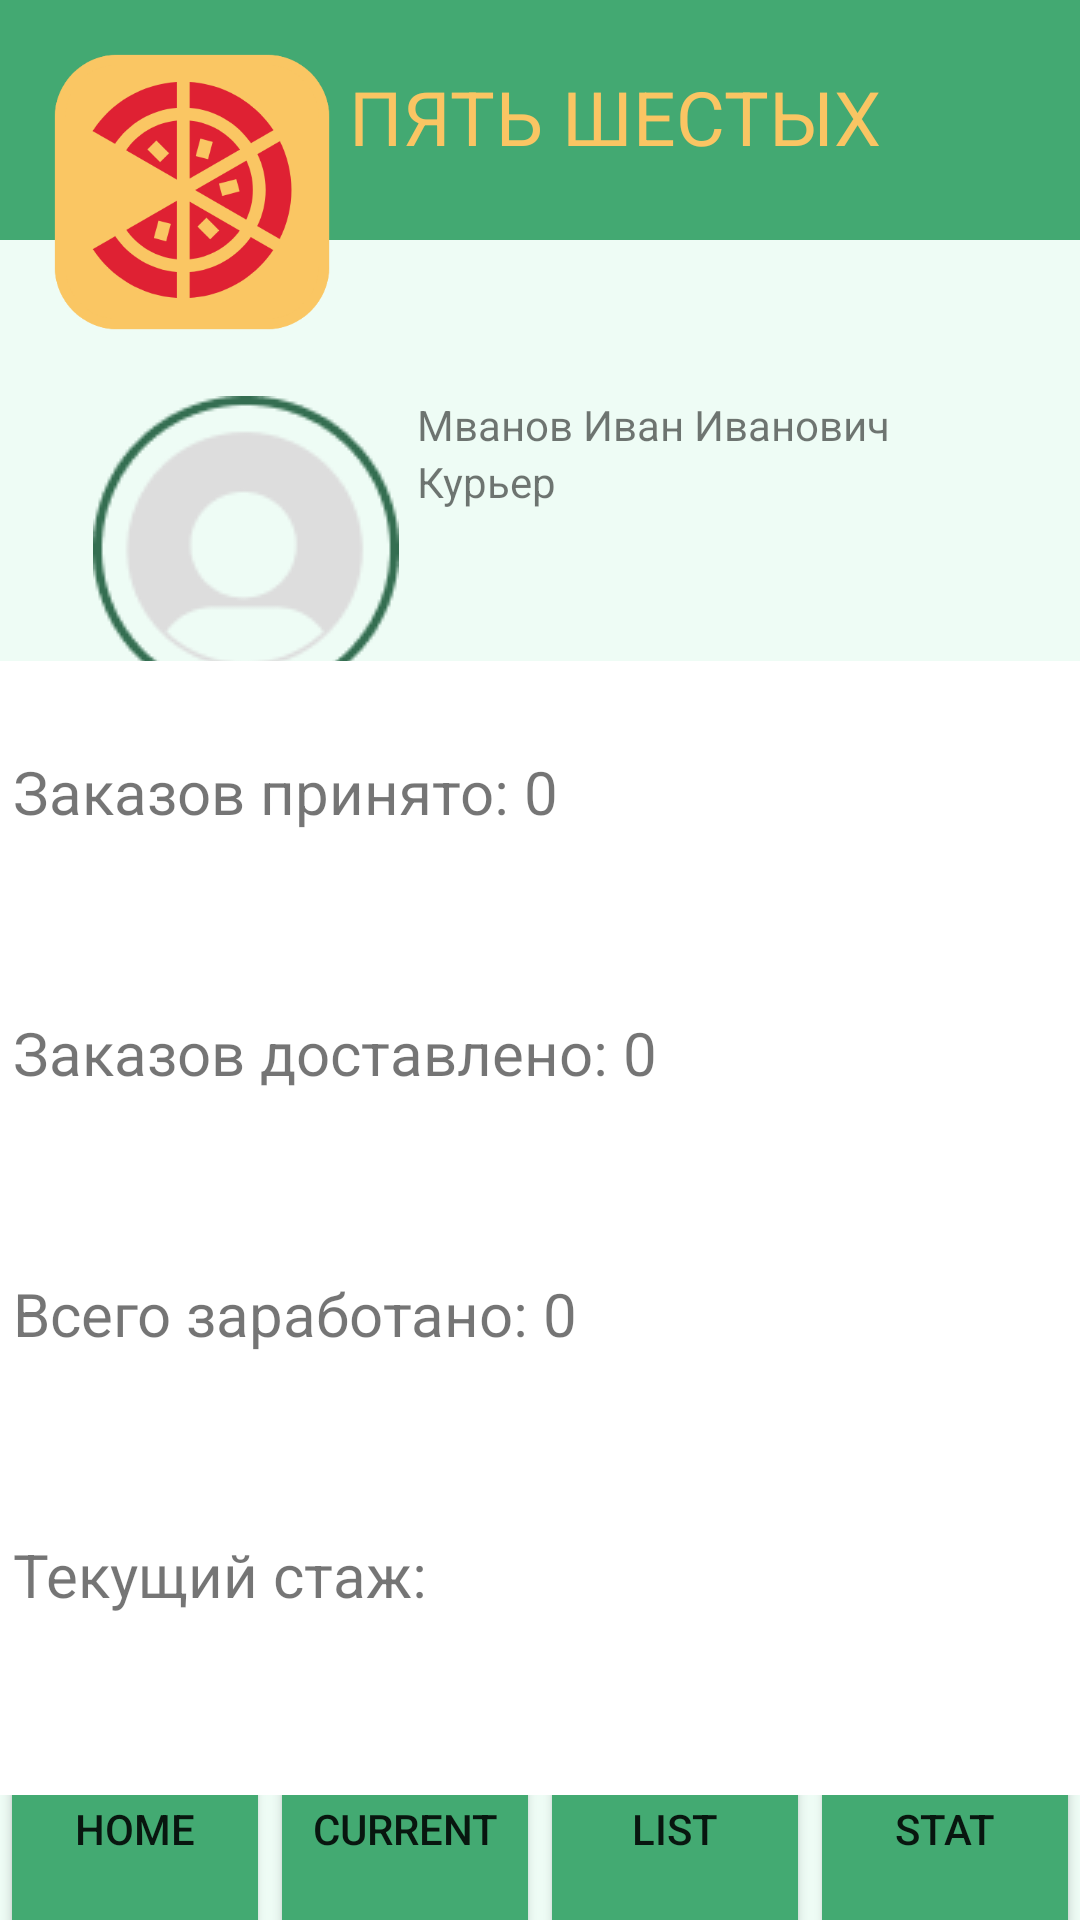

Reconstruct the res/layout file that produces this screen, plus the resources it refers to.
<!-- AndroidManifest.xml: application theme Theme.MobilePizza -->
<!-- res/layout/activity_statistics.xml -->
<?xml version="1.0" encoding="utf-8"?>
<androidx.constraintlayout.widget.ConstraintLayout xmlns:android="http://schemas.android.com/apk/res/android"
    xmlns:app="http://schemas.android.com/apk/res-auto"
    xmlns:tools="http://schemas.android.com/tools"
    android:layout_width="match_parent"
    android:layout_height="match_parent"
    android:background="#EEFCF5"
    tools:context=".StatisticsActivity">

    <LinearLayout
        android:id="@+id/lk_top_layout"
        android:layout_width="match_parent"
        android:layout_height="80sp"
        android:background="#43A972"
        android:orientation="vertical"
        app:layout_constraintEnd_toEndOf="parent"
        app:layout_constraintStart_toStartOf="parent"
        app:layout_constraintTop_toTopOf="parent">

        <TextView
            android:id="@+id/textView"
            android:layout_width="match_parent"
            android:layout_height="wrap_content"
            android:text="ПЯТЬ ШЕСТЫХ"
            android:textAlignment="center"
            android:textColor="@color/yellow_main"
            android:textSize="25sp"
            android:translationX="25sp"
            android:translationY="22sp"
            tools:textStyle="bold" />
    </LinearLayout>

    <ImageView
        android:id="@+id/lk_logo4"
        android:layout_width="wrap_content"
        android:layout_height="wrap_content"
        android:layout_marginStart="-20dp"
        android:layout_marginTop="-100dp"
        android:layout_weight="1"
        android:scaleX="0.7"
        android:scaleY="0.7"
        app:layout_constraintStart_toStartOf="parent"
        app:layout_constraintTop_toBottomOf="@+id/lk_top_layout"
        app:srcCompat="@drawable/frame_1" />

    <LinearLayout
        android:id="@+id/CardLayout"
        android:layout_width="match_parent"
        android:layout_height="wrap_content"
        android:layout_marginStart="25dp"
        android:layout_marginTop="52dp"
        android:layout_marginEnd="25dp"
        android:orientation="horizontal"
        app:flow_verticalAlign="center"
        app:layout_constraintEnd_toEndOf="parent"
        app:layout_constraintHorizontal_bias="0.5"
        app:layout_constraintStart_toEndOf="@+id/lk_logo"
        app:layout_constraintStart_toStartOf="parent"
        app:layout_constraintTop_toBottomOf="@+id/lk_top_layout">

        <ImageView
            android:id="@+id/imageView9"
            android:layout_width="60dp"
            android:layout_height="wrap_content"
            android:layout_weight="1"
            app:srcCompat="@drawable/pfplk" />

        <LinearLayout
            android:layout_width="142dp"
            android:layout_height="67dp"
            android:layout_weight="1"
            android:orientation="vertical">

            <TextView
                android:id="@+id/userCard"
                android:layout_width="match_parent"
                android:layout_height="wrap_content"
                android:text="Мванов Иван Иванович" />

            <TextView
                android:id="@+id/textView14"
                android:layout_width="match_parent"
                android:layout_height="wrap_content"
                android:text="Курьер" />

        </LinearLayout>

    </LinearLayout>

    <LinearLayout
        android:id="@+id/nav_layout_container"
        android:layout_width="match_parent"
        android:layout_height="80sp"
        android:layout_marginBottom="-10dp"
        android:orientation="horizontal"
        app:layout_constraintBottom_toBottomOf="parent"
        app:layout_constraintEnd_toEndOf="parent"
        app:layout_constraintStart_toStartOf="parent">

        <Button
            android:id="@+id/lk_nav_home_btn"
            android:layout_width="wrap_content"
            android:layout_height="match_parent"
            android:layout_weight="1"
            android:text="HOME"
            android:onClick="SwitchToHome"
            app:backgroundTint="#43AA72"
            app:cornerRadius="0dp" />

        <Button
            android:id="@+id/lk_nav_current_btn"
            android:layout_width="wrap_content"
            android:layout_height="match_parent"
            android:layout_weight="1"
            android:text="CURRENT"
            android:onClick="SwitchToCurrent"
            app:backgroundTint="#43AA72"
            app:cornerRadius="0dp"
            tools:ignore="UsingOnClickInXml" />

        <Button
            android:id="@+id/lk_nav_list_btn"
            android:layout_width="wrap_content"
            android:layout_height="match_parent"
            android:layout_weight="1"
            android:text="LIST"
            android:onClick="SwitchToList"
            app:backgroundTint="#43AA72"
            app:cornerRadius="0dp" />

        <Button
            android:id="@+id/lk_nav_stat_btn"
            android:layout_width="wrap_content"
            android:layout_height="match_parent"
            android:layout_weight="1"
            android:text="STAT"
            app:backgroundTint="#43AA72"
            app:cornerRadius="0dp" />

    </LinearLayout>

    <LinearLayout
        android:layout_width="412dp"
        android:layout_height="378dp"
        android:layout_marginTop="15dp"
        android:background="@color/white"
        android:orientation="vertical"
        app:layout_constraintBottom_toTopOf="@+id/nav_layout_container"
        app:layout_constraintEnd_toEndOf="parent"
        app:layout_constraintStart_toStartOf="parent"
        app:layout_constraintTop_toBottomOf="@+id/CardLayout">

        <TextView
            android:id="@+id/orders_accept"
            android:layout_width="match_parent"
            android:layout_height="wrap_content"
            android:padding="30sp"
            android:paddingStart="30sp"
            android:paddingEnd="30sp"
            android:text="Заказов принято: 0"
            android:textSize="20sp" />

        <TextView
            android:id="@+id/orders_done"
            android:layout_width="match_parent"
            android:layout_height="wrap_content"
            android:padding="30sp"
            android:paddingStart="30sp"
            android:paddingEnd="30sp"
            android:text="Заказов доставлено: 0"
            android:textSize="20sp" />

        <TextView
            android:id="@+id/money_get"
            android:layout_width="match_parent"
            android:layout_height="wrap_content"
            android:padding="30sp"
            android:paddingStart="30sp"
            android:paddingEnd="30sp"
            android:text="Всего заработано: 0"
            android:textSize="20sp" />

        <TextView
            android:id="@+id/work_exp"
            android:layout_width="match_parent"
            android:layout_height="wrap_content"
            android:padding="30sp"
            android:paddingStart="30sp"
            android:paddingEnd="30sp"
            android:text="Текущий стаж: "
            android:textSize="20sp" />

    </LinearLayout>

</androidx.constraintlayout.widget.ConstraintLayout>
<!-- resources referenced by this layout -->
<resources>
  <color name="white">#FFFFFFFF</color>
  <color name="yellow_main">#FAC563</color>
  <!-- drawable frame_1: vector/xml drawable (drawable, 2980 chars, omitted) -->
  <!-- drawable pfplk: png bitmap (drawable, 5246 bytes) -->
  <style name="Theme.MobilePizza" parent="Theme.MaterialComponents.DayNight.NoActionBar">
          
          <item name="colorPrimary">@color/purple_500</item>
          <item name="colorPrimaryVariant">@color/purple_700</item>
          <item name="colorOnPrimary">@color/white</item>
          
          <item name="colorSecondary">@color/teal_200</item>
          <item name="colorSecondaryVariant">@color/teal_700</item>
          <item name="colorOnSecondary">@color/black</item>
          
          <item name="android:statusBarColor" tools:targetApi="21">?attr/colorPrimaryVariant</item>
          
  
          <item name="windowNoTitle">true</item>
          <item name="android:windowFullscreen">true</item>
      </style>
  <color name="purple_500">#FF6200EE</color>
  <color name="purple_700">#FF3700B3</color>
  <color name="teal_200">#FF03DAC5</color>
  <color name="teal_700">#FF018786</color>
  <color name="black">#FF000000</color>
</resources>
